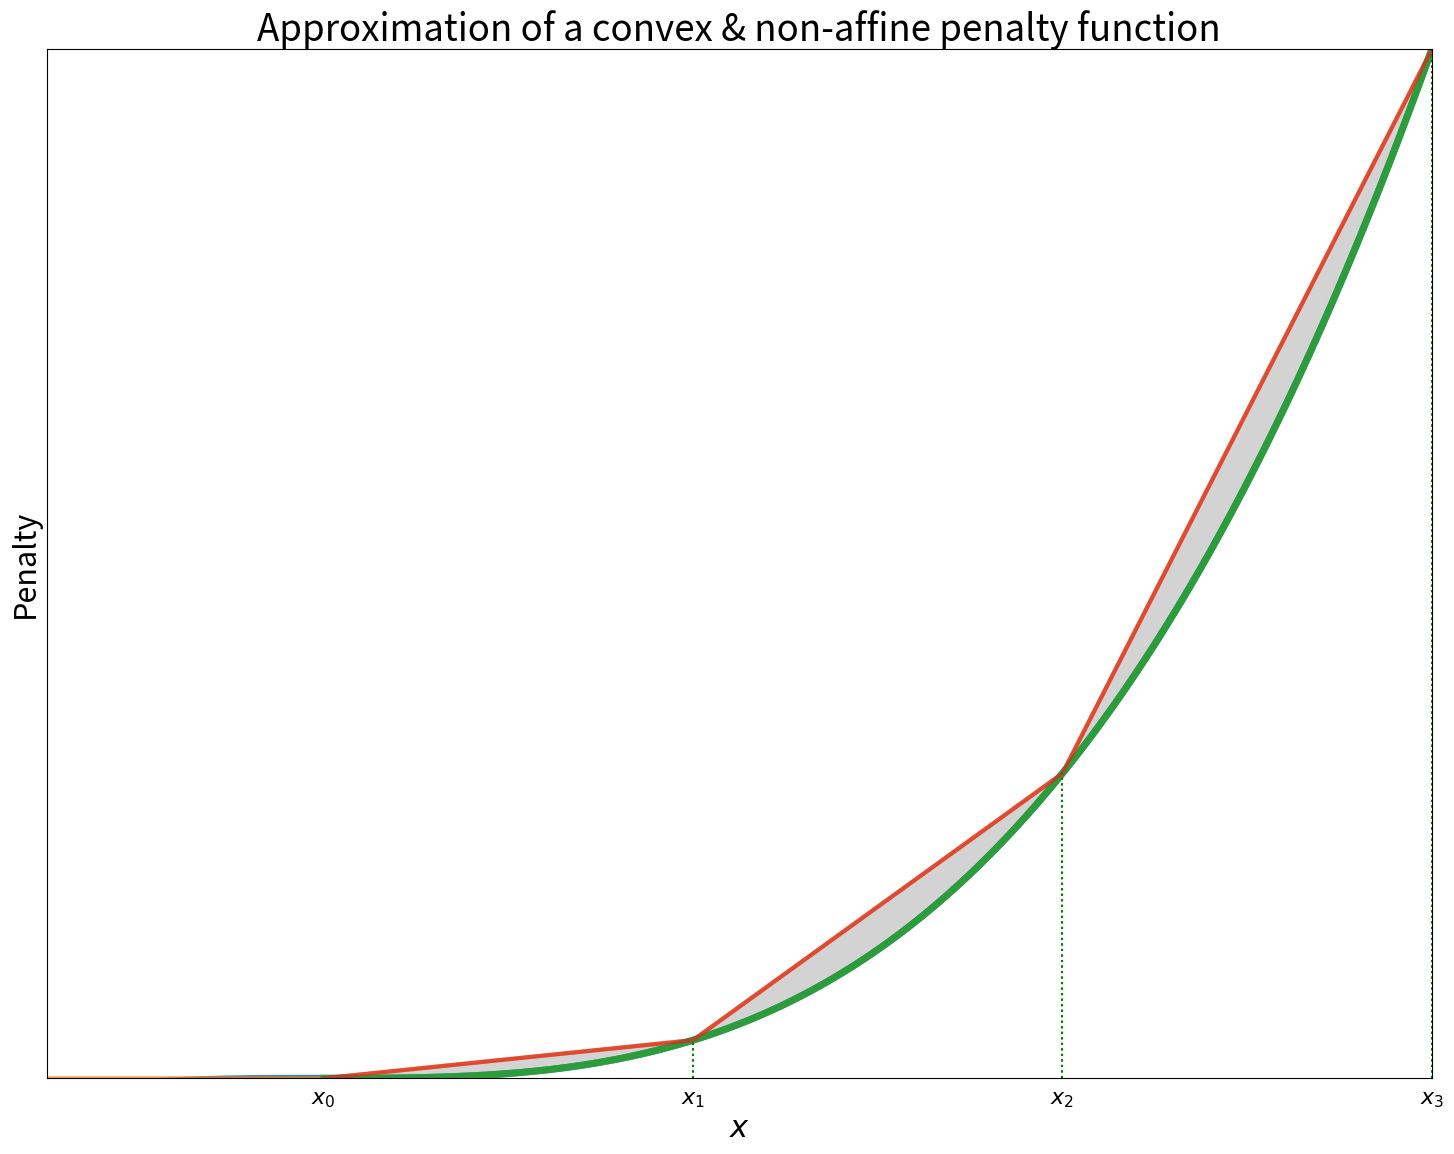

This chart was generated by the following Python code:
import numpy as np
import pandas as pd
import matplotlib.pyplot as plt
import matplotlib

matplotlib.rcParams['figure.figsize'] = [15,12]
font = {'size': 22}
matplotlib.rc('font', **font)

K = 12
shift = 3
fkt = lambda x: K*((x-shift)/K)**3

n_segments = 3
step = K // n_segments
points = [(0,0)]
for i in range(0, n_segments+1):
    x = i*step + shift
    y = fkt(x)
    points.append((x,y))

print(points)
    

tmp = list(zip(*points))
xs_lin = tmp[0]
ys_lin = tmp[1]


params = []
for idx, (px,py) in enumerate(points[1:]):
    prev_x, prev_y = points[idx]
    m = (py-prev_y) / (px-prev_x)
    c = py - m * px
    params.append((m,c))


def fkt_lin(x):
    for idx, (px,py) in enumerate(points[1:]):
        prev_x, prev_y = points[idx]
        if prev_x <= x <= px:
            m, c = params[idx]
            return m*x+c


xs = np.linspace(0, K+shift, 1000)
ys = fkt(xs)
plt.plot(xs, ys, linewidth=5, alpha=0.9)
plt.plot(xs_lin, ys_lin, linewidth=3, alpha=0.7)

for x,y in points:
    plt.plot([x, x], [0, y], 'g:')

plt.xlim(0,K+shift)
plt.ylim(0,K)

plt.fill_between(xs, fkt(xs), [fkt_lin(x) for x in xs], facecolor='lightgrey')


plt.xlabel('$x$')
plt.ylabel('Penalty')
plt.title('Approximation of a convex & non-affine penalty function')

#plt.grid(True)
plt.savefig('my_function.png')
plt.show()

xs = np.linspace(shift, K+shift, 1000)
ys = fkt(xs)

tmp = list(zip(*points))
xs_lin = tmp[0][1:]
ys_lin = tmp[1][1:]

plt.plot(xs, ys, linewidth=5, alpha=0.9)
plt.plot(xs_lin, ys_lin, linewidth=3, alpha=0.7)


for idx, (x,y) in enumerate(points[1:]):
    plt.plot([x, x], [0, y], 'g:')
    plt.text(x, -0.3, f"$x_{idx}$", fontsize=16, 
             horizontalalignment='center')

plt.xlim(0,K+shift)
plt.ylim(0,K)

plt.fill_between(xs, fkt(xs), [fkt_lin(x) for x in xs], facecolor='lightgrey')


plt.xlabel('$x$', labelpad=25)
plt.ylabel('Penalty')
plt.title('Approximation of a convex & non-affine penalty function')

plt.tick_params(
    axis='both',          # changes apply to the x-axis
    which='both',      # both major and minor ticks are affected
    bottom=False,      
    top=False,         
    left=False,
    right=False,
    labelbottom=False,
    labelleft=False) 

plt.tight_layout()
plt.savefig('my_function.png')
plt.show()